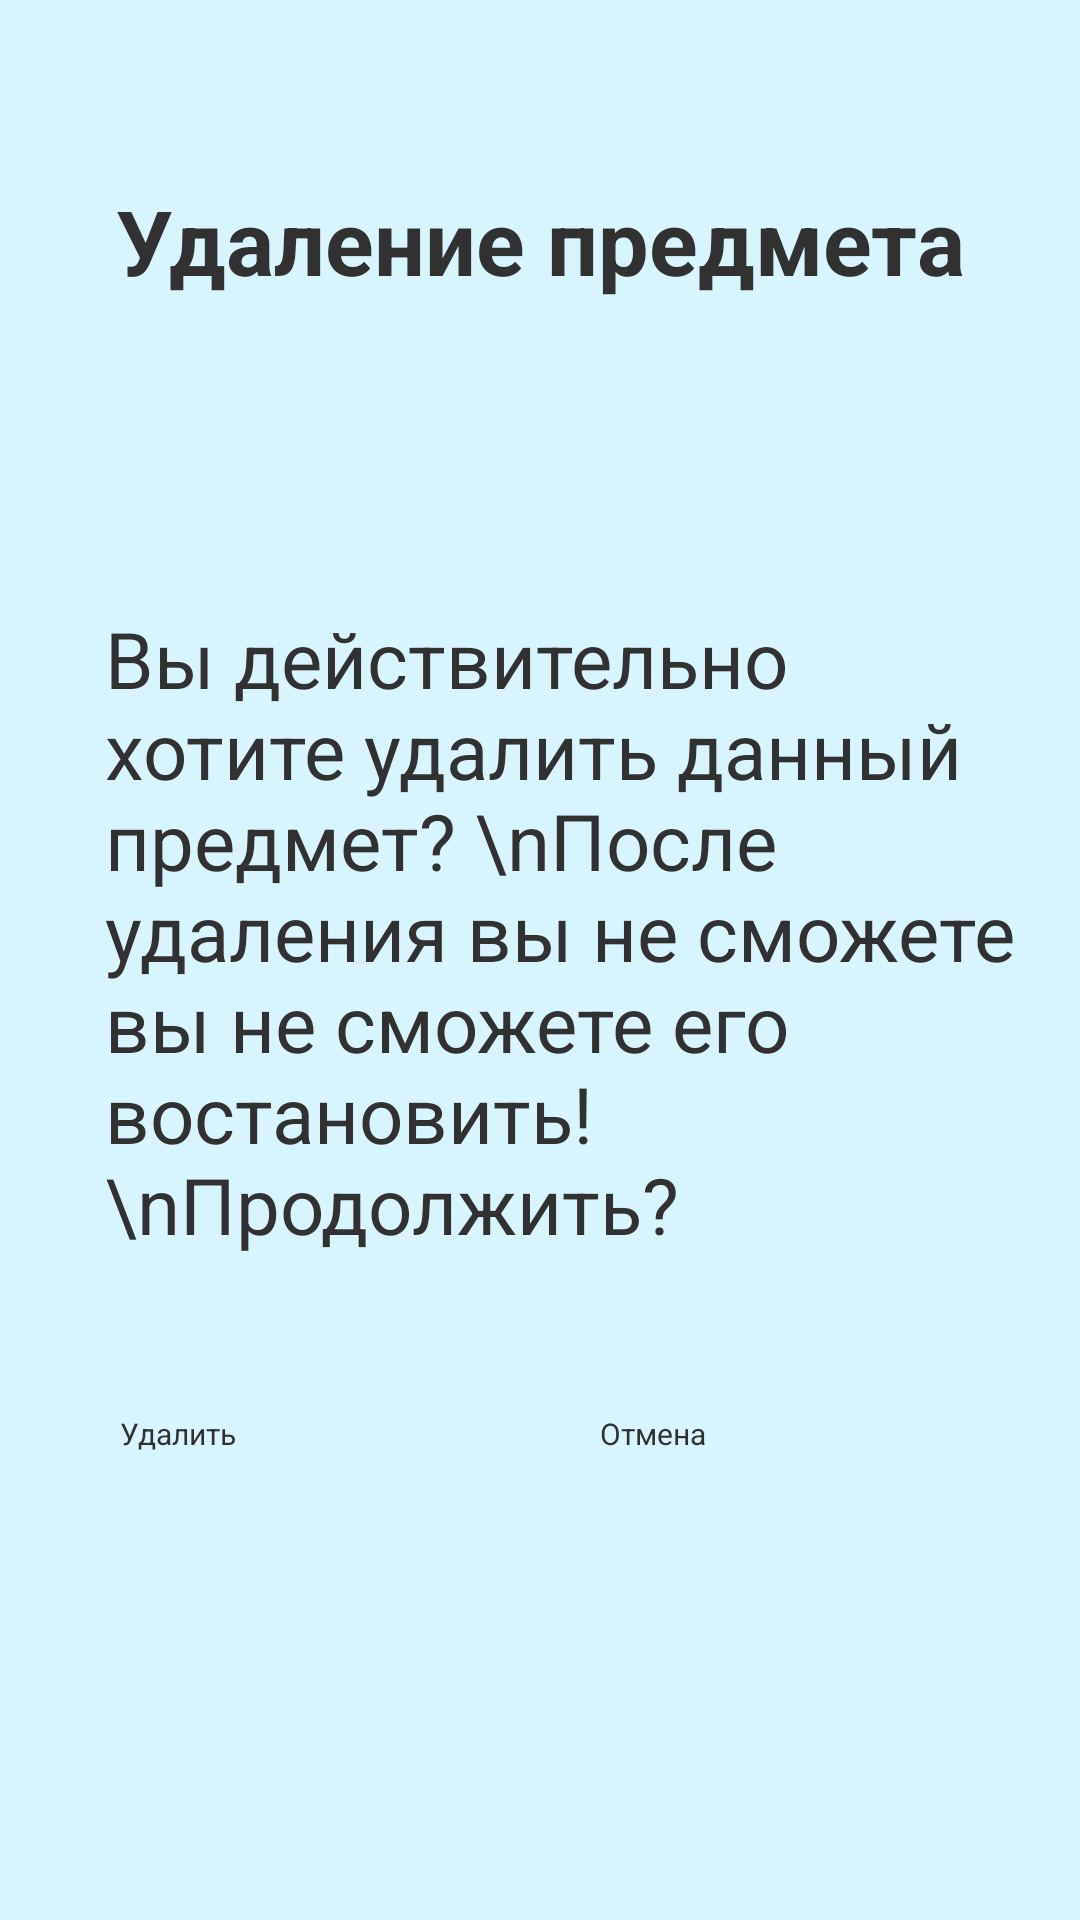

Write the Android layout XML for this screen, with the resource values it uses.
<!-- AndroidManifest.xml: application theme Theme.MyApplication -->
<!-- res/layout/del.xml -->
<?xml version="1.0" encoding="utf-8"?>
<LinearLayout xmlns:android="http://schemas.android.com/apk/res/android"
    xmlns:app="http://schemas.android.com/apk/res-auto"
    xmlns:tools="http://schemas.android.com/tools"
    android:orientation="vertical"
    android:layout_width="wrap_content"
    android:layout_height="wrap_content"
    android:id="@+id/dialodfon"
    android:background="@drawable/d2"
    android:layout_gravity="top"
    android:scaleType="centerCrop"
    android:layout_margin="10dp">
 <LinearLayout
     android:layout_width="match_parent"
     android:layout_height="wrap_content"
     android:orientation="vertical"
     android:padding="10dp"
     android:layout_gravity="center">
     <TextView
         android:id="@+id/textv"
         android:layout_width="370dp"
         android:layout_height="142dp"
         android:layout_gravity="center"
         android:gravity="center|top"
         android:padding="20dp"
         android:textStyle="bold"
         android:layout_marginTop="30dp"
         android:text="Удаление предмета"
         android:textColor="@color/textcolor"
         android:textSize="30dp" />

     <TextView
         android:id="@+id/textv1"
         android:layout_width="370dp"
         android:layout_height="259dp"
         android:layout_gravity="center"
         android:gravity="top"
         android:padding="20dp"
         android:paddingStart="40dp"
         android:paddingLeft="30dp"
         android:paddingEnd="20dp"
         android:paddingRight="20dp"
         android:text="Вы действительно хотите удалить данный предмет? \nПосле удаления вы не сможете вы не сможете его востановить! \nПродолжить?"
         android:textColor="@color/textcolor"
         android:textSize="26dp" />

     <LinearLayout
          android:layout_width="match_parent"
          android:layout_height="wrap_content"
          android:orientation="horizontal"
          android:layout_gravity="center"
          android:padding="10dp">
         <Button
             android:layout_width="match_parent"
             android:layout_height="wrap_content"
             android:id="@+id/bdel"
             android:layout_weight="1"
             app:backgroundTint="#FFA7A7"
             android:textColor="@color/textcolor"
             android:text="Удалить"
             android:textSize="10dp"
             android:padding="20dp"/>


         <Button
              android:layout_width="match_parent"
              android:layout_height="wrap_content"
              android:id="@+id/bSet"
             android:layout_weight="1"
             app:backgroundTint="#B5FFB3"
             android:textColor="@color/textcolor"
              android:text="Отмена"
              android:textSize="10dp"
              android:padding="20dp"/>
      </LinearLayout>


 </LinearLayout>

</LinearLayout>
<!-- resources referenced by this layout -->
<resources>
  <color name="textcolor">#323131</color>
  <!-- drawable d2: jpg bitmap (drawable, 12192 bytes) -->
</resources>
